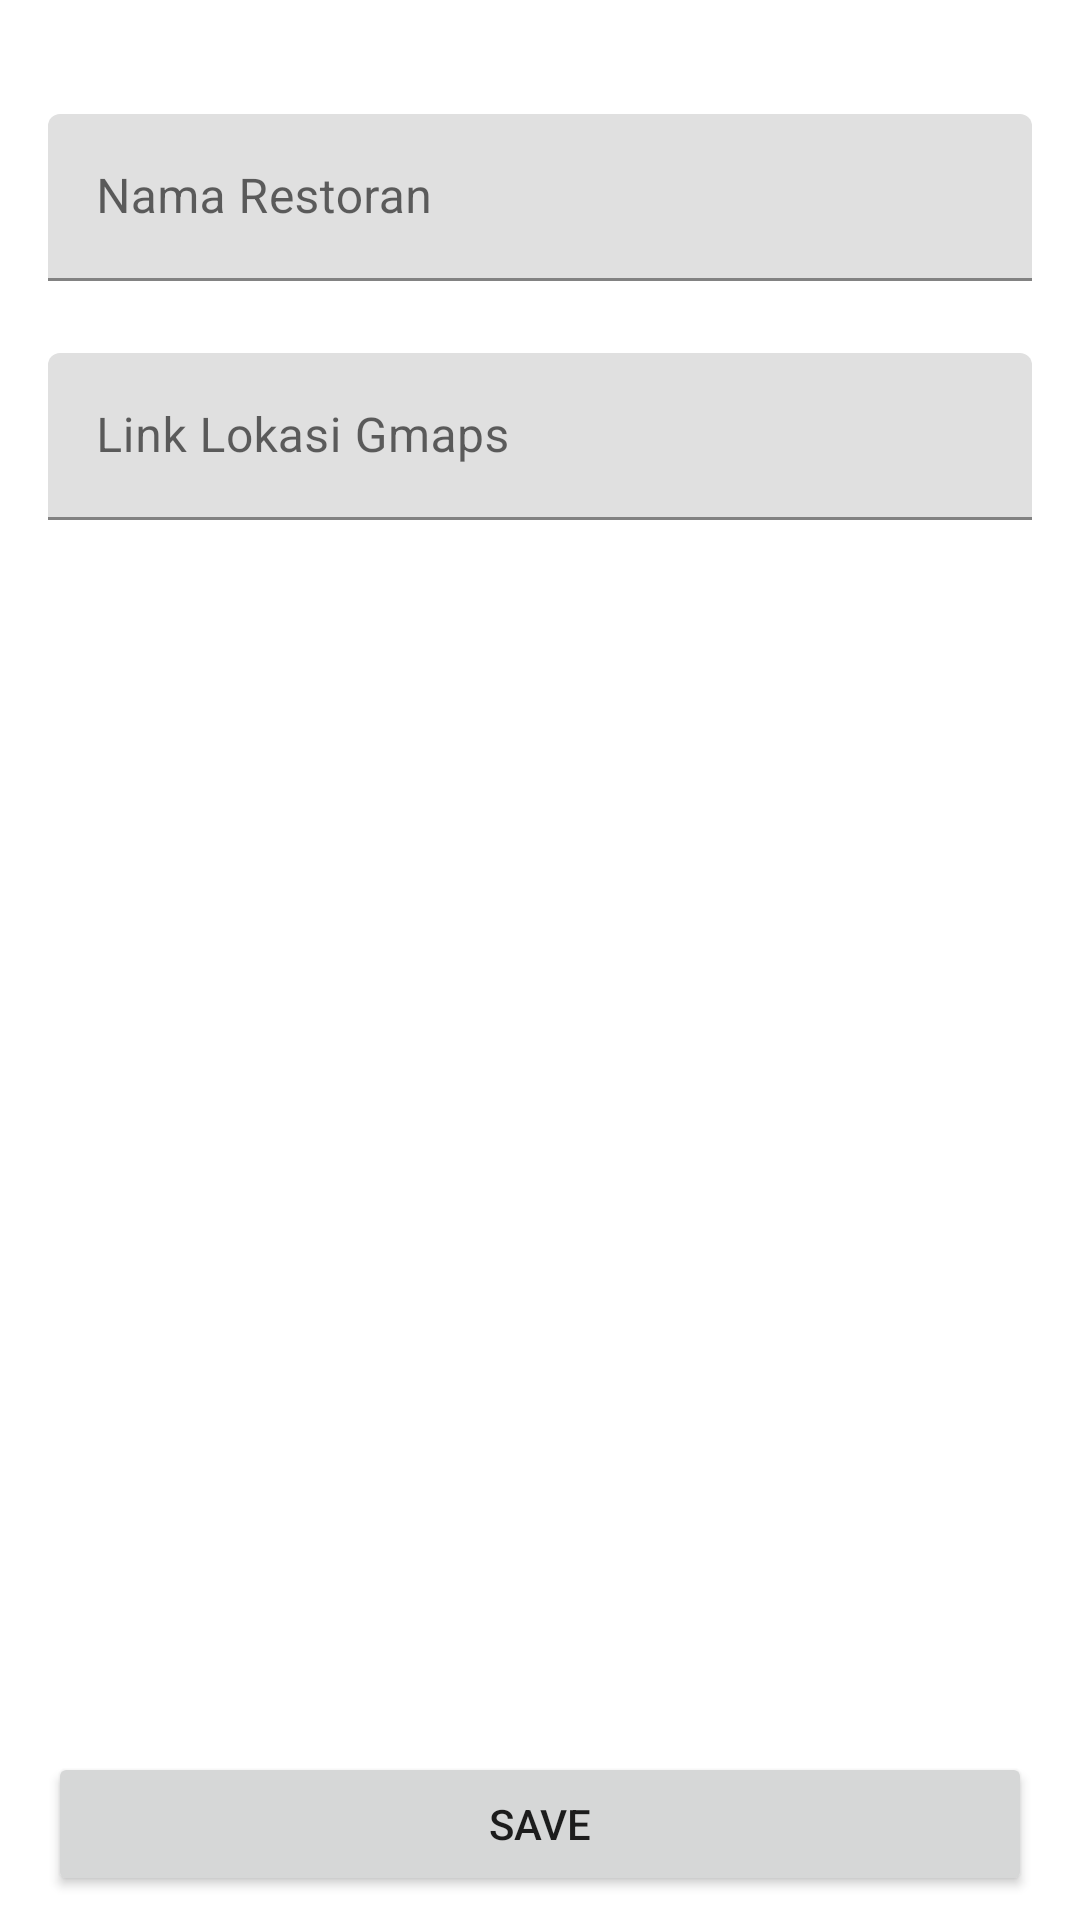

Produce the Android XML layout that renders to this screen, including the resource entries it uses.
<!-- AndroidManifest.xml: application theme Theme.Sebarankulinerkotapekanbaru -->
<!-- res/layout/activity_edit.xml -->
<?xml version="1.0" encoding="utf-8"?>
<androidx.constraintlayout.widget.ConstraintLayout xmlns:android="http://schemas.android.com/apk/res/android"
    xmlns:app="http://schemas.android.com/apk/res-auto"
    xmlns:tools="http://schemas.android.com/tools"
    android:layout_width="match_parent"
    android:layout_height="match_parent"
    android:paddingTop="8dp"
    android:paddingBottom="8dp"
    android:paddingStart="16dp"
    android:paddingEnd="16dp"
    tools:context=".EditActivity" >

    <com.google.android.material.textfield.TextInputLayout
        android:id="@+id/text_input_layout_namaRestoran"
        android:layout_width="match_parent"
        android:layout_height="wrap_content"
        app:layout_constraintTop_toTopOf="parent"
        app:layout_constraintStart_toStartOf="parent"
        app:layout_constraintEnd_toEndOf="parent"
        android:hint="Nama Restoran" >

        <com.google.android.material.textfield.TextInputEditText
            android:id="@+id/edit_text_namaRestoran"
            android:layout_width="match_parent"
            android:layout_height="wrap_content"
            android:layout_marginTop="30dp"
            app:layout_constraintEnd_toEndOf="parent"
            app:layout_constraintStart_toStartOf="parent"
            app:layout_constraintTop_toTopOf="parent"
            android:inputType="textCapWords" />

    </com.google.android.material.textfield.TextInputLayout>

    <com.google.android.material.textfield.TextInputLayout
        android:id="@+id/textInputLayout"
        android:layout_width="match_parent"
        android:layout_height="0dp"
        android:layout_marginTop="8dp"

        android:hint="Link Lokasi Gmaps"
        app:layout_constraintBottom_toTopOf="@+id/button_save"
        app:layout_constraintEnd_toEndOf="parent"
        app:layout_constraintStart_toStartOf="parent"
        app:layout_constraintTop_toBottomOf="@+id/text_input_layout_namaRestoran">

        <com.google.android.material.textfield.TextInputEditText
            android:id="@+id/edit_text_lokasi"
            android:layout_width="match_parent"
            android:layout_height="wrap_content"
            android:layout_marginTop="16dp"
            android:inputType="textMultiLine|textCapSentences"
            app:layout_constraintEnd_toEndOf="parent"
            app:layout_constraintStart_toStartOf="parent"
            app:layout_constraintTop_toTopOf="parent" />

    </com.google.android.material.textfield.TextInputLayout>

    <Button
        android:id="@+id/button_save"
        android:layout_width="0dp"
        android:layout_height="wrap_content"
        android:text="Save"
        app:layout_constraintEnd_toEndOf="parent"
        app:layout_constraintStart_toStartOf="parent"
        app:layout_constraintBottom_toTopOf="@id/button_delete"
        tools:layout_editor_absoluteY="675dp" />

    <Button
        android:id="@+id/button_delete"
        android:layout_width="0dp"
        android:layout_height="wrap_content"
        android:visibility="gone"
        android:text="Delete"
        android:backgroundTint="@android:color/holo_red_light"
        android:textColor="@android:color/white"
        app:layout_constraintBottom_toBottomOf="parent"
        app:layout_constraintEnd_toEndOf="@+id/button_save"
        app:layout_constraintStart_toStartOf="parent" />

</androidx.constraintlayout.widget.ConstraintLayout>
<!-- resources referenced by this layout -->
<resources>
  <style name="Theme.Sebarankulinerkotapekanbaru" parent="Theme.MaterialComponents.DayNight.DarkActionBar">
          
          <item name="colorPrimary">@color/purple_500</item>
          <item name="colorPrimaryVariant">@color/purple_700</item>
          <item name="colorOnPrimary">@color/white</item>
          
          <item name="colorSecondary">@color/teal_200</item>
          <item name="colorSecondaryVariant">@color/teal_700</item>
          <item name="colorOnSecondary">@color/black</item>
          
          <item name="android:statusBarColor" tools:targetApi="l">?attr/colorPrimaryVariant</item>
          
      </style>
  <color name="purple_500">#FF6200EE</color>
  <color name="purple_700">#FF3700B3</color>
  <color name="white">#FFFFFFFF</color>
  <color name="teal_200">#FF03DAC5</color>
  <color name="teal_700">#FF018786</color>
  <color name="black">#FF000000</color>
</resources>
